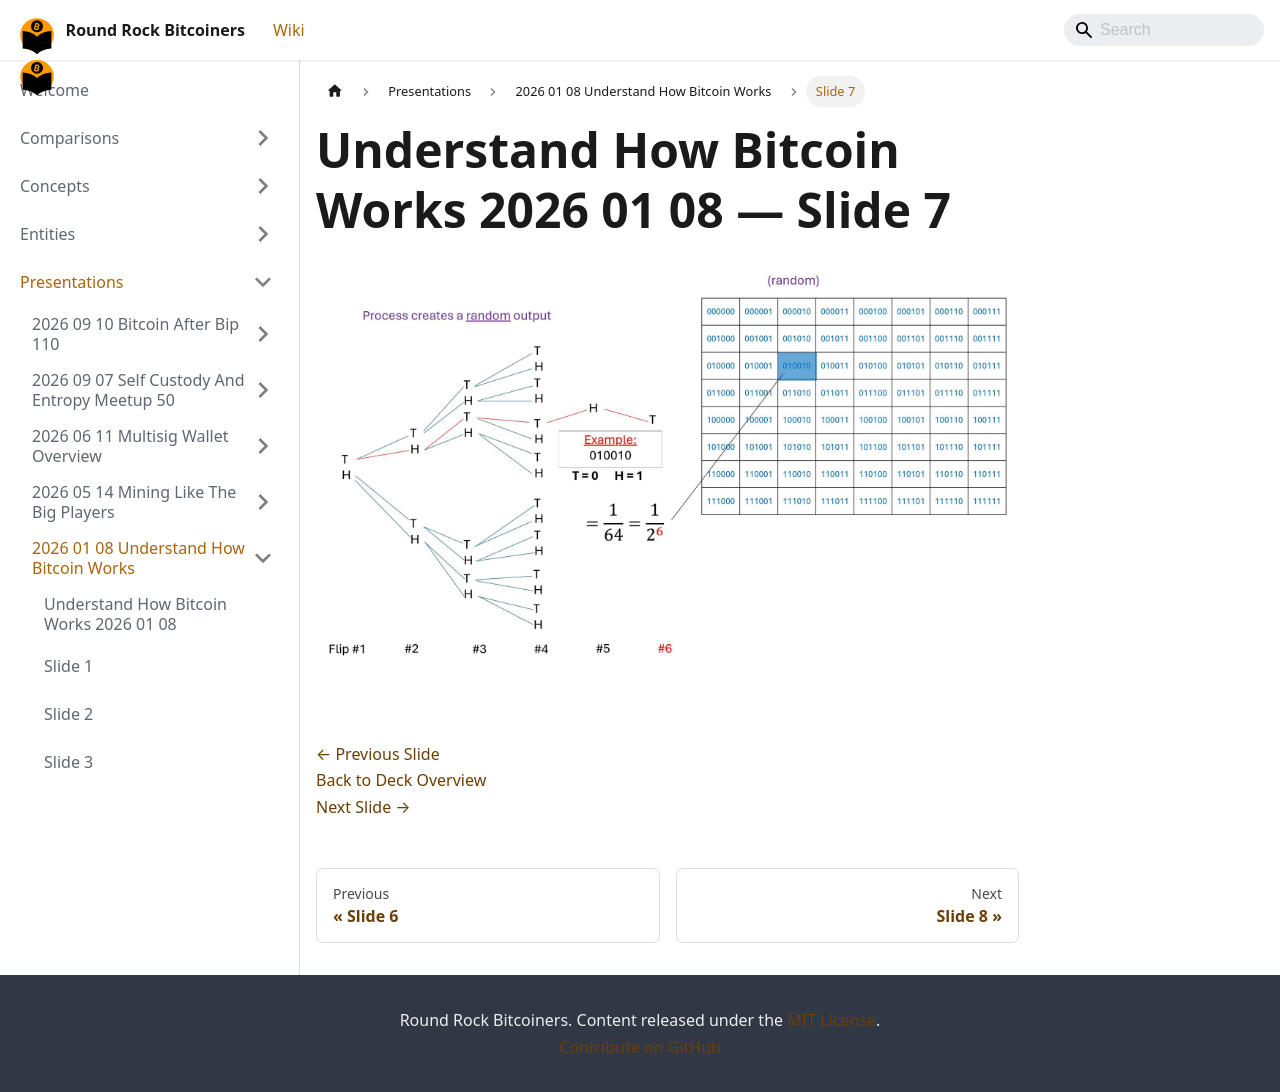

repository: jason-me/rrbtc-wiki · page: presentations/2026-01-08-understand-how-bitcoin-works/slide-007/index.html · generator: docusaurus

---
title: "Slide 7 of 71 - Understand How Bitcoin Works 2026 01 08"
sidebar_label: "Slide 7"
pagination_next: "presentations/2026-01-08-understand-how-bitcoin-works/slide-008"
pagination_prev: "presentations/2026-01-08-understand-how-bitcoin-works/slide-006"
---

# Understand How Bitcoin Works 2026 01 08 — Slide 7

![Slide 7 of 71 from 'Understand How Bitcoin Works 2026 01 08' (2026-01-08)](/img/slides/2026-01-08-understand-how-bitcoin-works/slide_006.jpg)

<br/>
<br/>

[← Previous Slide](/presentations/2026-01-08-understand-how-bitcoin-works/slide-006)  
[Back to Deck Overview](/presentations/2026-01-08-understand-how-bitcoin-works/)  
[Next Slide →](/presentations/2026-01-08-understand-how-bitcoin-works/slide-008)
